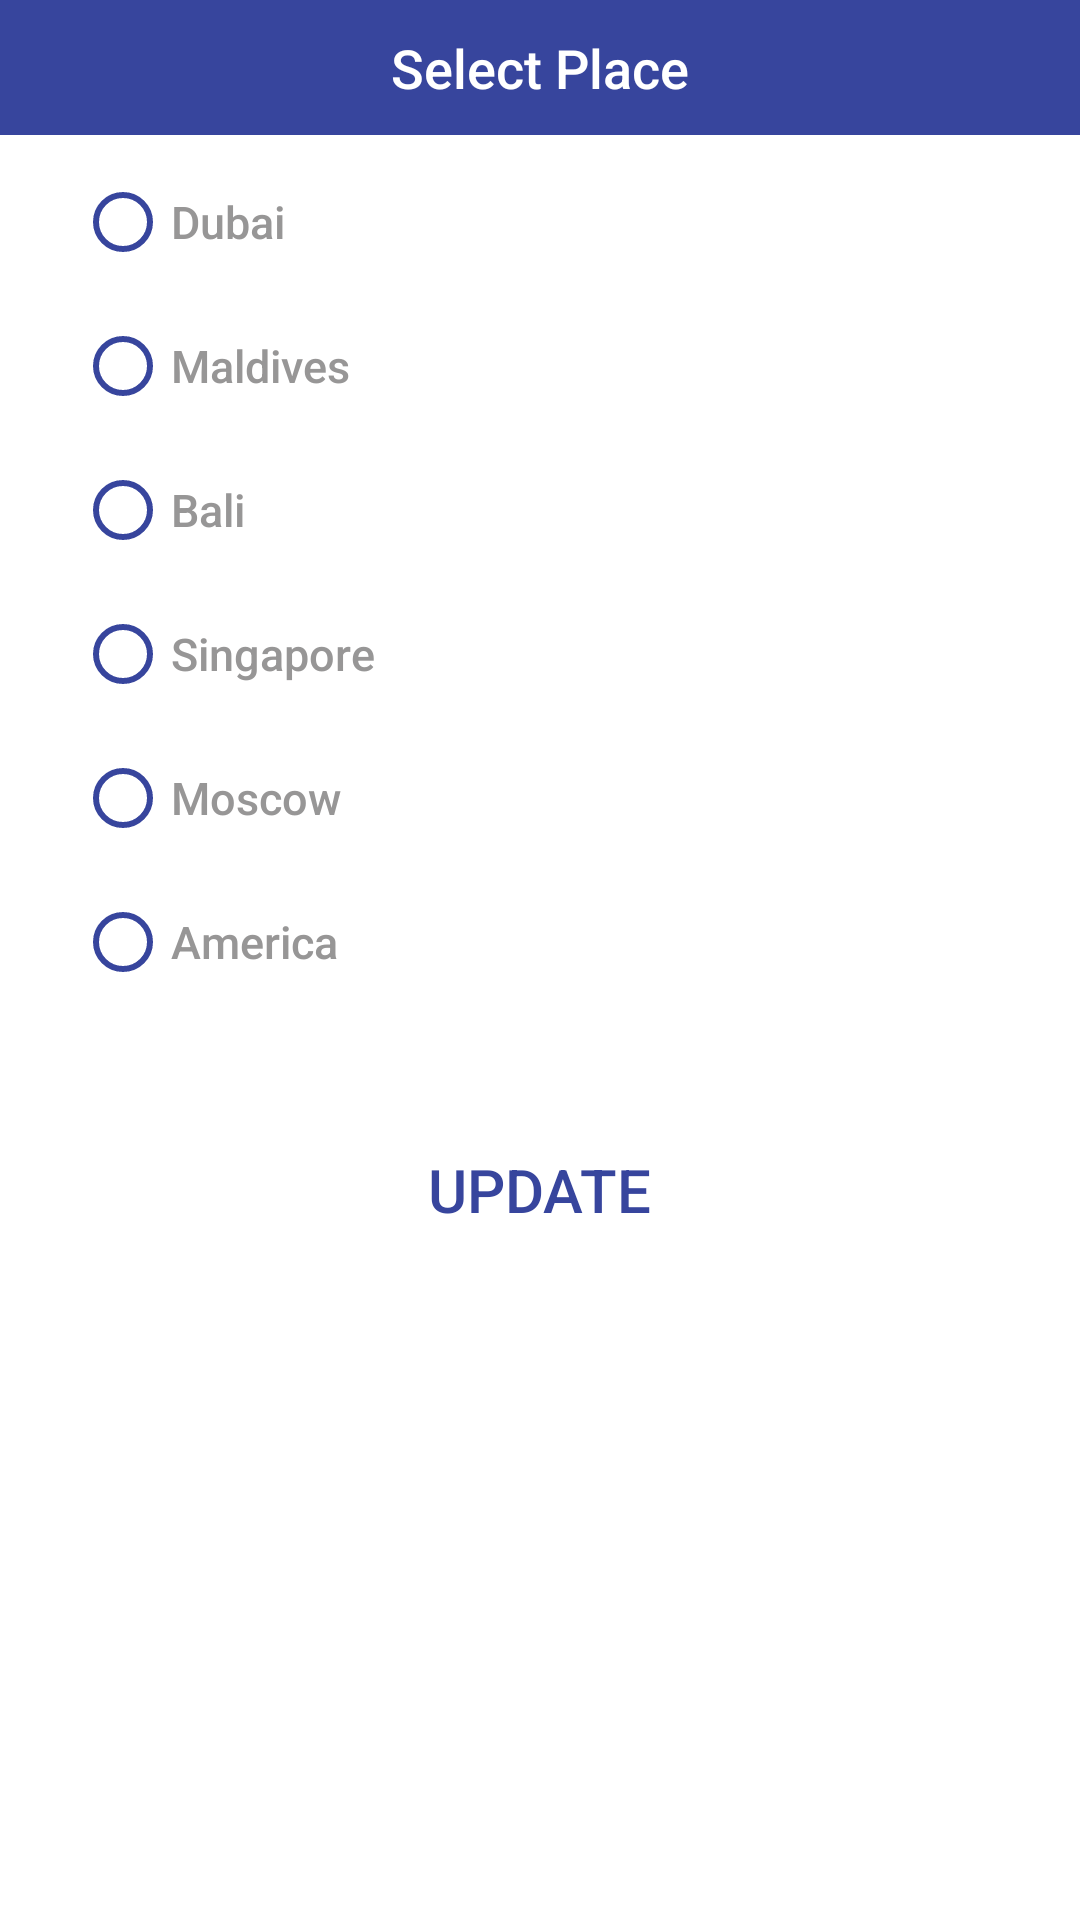

Here is an Android app screen rendered from its layout file. Give the layout XML and the strings, colors and styles it references.
<!-- AndroidManifest.xml: application theme Theme.GoToTravel -->
<!-- res/layout/filter_dialog.xml -->
<?xml version="1.0" encoding="utf-8"?>
<RelativeLayout xmlns:android="http://schemas.android.com/apk/res/android"
    android:layout_width="400dp"
    android:layout_gravity="center"
    android:background="@color/white"
    android:layout_height="440dp">

    <RelativeLayout
        android:id="@+id/up_out"
        android:layout_width="match_parent"
        android:layout_height="45dp"
        android:background="@color/blue"
        android:gravity="top">

        <TextView
            android:layout_width="wrap_content"
            android:layout_height="wrap_content"
            android:layout_centerInParent="true"
            android:fontFamily="sans-serif-medium"
            android:text="Select Place"
            android:textColor="@color/white"
            android:textSize="18dp" />

    </RelativeLayout>

    <RelativeLayout
        android:id="@+id/grops_All"
        android:layout_width="wrap_content"
        android:layout_height="wrap_content"
        android:layout_below="@id/up_out"
        android:layout_marginStart="25dp"
        android:layout_marginTop="5dp"
        android:layout_marginEnd="25dp">

        <RadioGroup
            android:id="@+id/all_City"
            android:layout_width="wrap_content"
            android:layout_height="wrap_content">

            <RadioButton
                android:id="@+id/dubai"
                android:layout_width="wrap_content"
                android:layout_height="wrap_content"
                android:buttonTint="@color/blue"
                android:fontFamily="sans-serif-medium"
                android:text="Dubai"
                android:textColor="#979696"
                android:textSize="15dp" />

            <RadioButton
                android:id="@+id/maldives"
                android:layout_width="wrap_content"
                android:layout_height="wrap_content"
                android:buttonTint="@color/blue"
                android:fontFamily="sans-serif-medium"
                android:text="Maldives"
                android:textColor="#979696"
                android:textSize="15dp" />

            <RadioButton
                android:id="@+id/bali"
                android:layout_width="wrap_content"
                android:layout_height="wrap_content"
                android:buttonTint="@color/blue"
                android:fontFamily="sans-serif-medium"
                android:text="Bali"
                android:textColor="#979696"
                android:textSize="15dp" />


            <RadioButton
                android:id="@+id/singapore"
                android:layout_width="wrap_content"
                android:layout_height="wrap_content"
                android:buttonTint="@color/blue"
                android:fontFamily="sans-serif-medium"
                android:text="Singapore"
                android:textColor="#979696"
                android:textSize="15dp" />

            <RadioButton
                android:id="@+id/moscow"
                android:layout_width="wrap_content"
                android:layout_height="wrap_content"
                android:buttonTint="@color/blue"
                android:fontFamily="sans-serif-medium"
                android:text="Moscow"
                android:textColor="#979696"
                android:textSize="15dp" />

            <RadioButton
                android:id="@+id/america"
                android:layout_width="wrap_content"
                android:layout_height="wrap_content"
                android:buttonTint="@color/blue"
                android:fontFamily="sans-serif-medium"
                android:text="America"
                android:textColor="#979696"
                android:textSize="15dp" />


        </RadioGroup>

    </RelativeLayout>


    <RelativeLayout
        android:id="@+id/done_btn"
        android:layout_width="match_parent"
        android:layout_height="38dp"
        android:layout_below="@+id/grops_All"
        android:layout_marginTop="40dp"
        android:background="@drawable/ripal_effect_rectangle">

        
        
        
        
        
        
        
        


        <TextView
            android:layout_width="wrap_content"
            android:layout_height="match_parent"
            android:layout_alignParentBottom="true"
            android:layout_centerInParent="true"
            android:layout_marginTop="5dp"
            android:fontFamily="sans-serif-medium"
            android:text="UPDATE"
            android:textColor="@color/blue"
            android:textSize="20dp" />
    </RelativeLayout>



</RelativeLayout>
<!-- resources referenced by this layout -->
<resources>
  <color name="blue">#37459D</color>
  <color name="white">#FFFFFFFF</color>
  <style name="Theme.GoToTravel" parent="Theme.MaterialComponents.DayNight.NoActionBar">
          
          <item name="colorPrimary">@color/purple_500</item>
          <item name="colorPrimaryVariant">@color/purple_700</item>
          <item name="colorOnPrimary">@color/white</item>
          
          <item name="colorSecondary">@color/teal_200</item>
          <item name="colorSecondaryVariant">@color/teal_700</item>
          <item name="colorOnSecondary">@color/black</item>
          
          <item name="android:statusBarColor" tools:targetApi="l">?attr/colorPrimaryVariant</item>
          
      </style>
  <color name="purple_500">#FF6200EE</color>
  <color name="purple_700">#FF3700B3</color>
  <color name="teal_200">#FF03DAC5</color>
  <color name="teal_700">#FF018786</color>
  <color name="black">#FF000000</color>
</resources>
